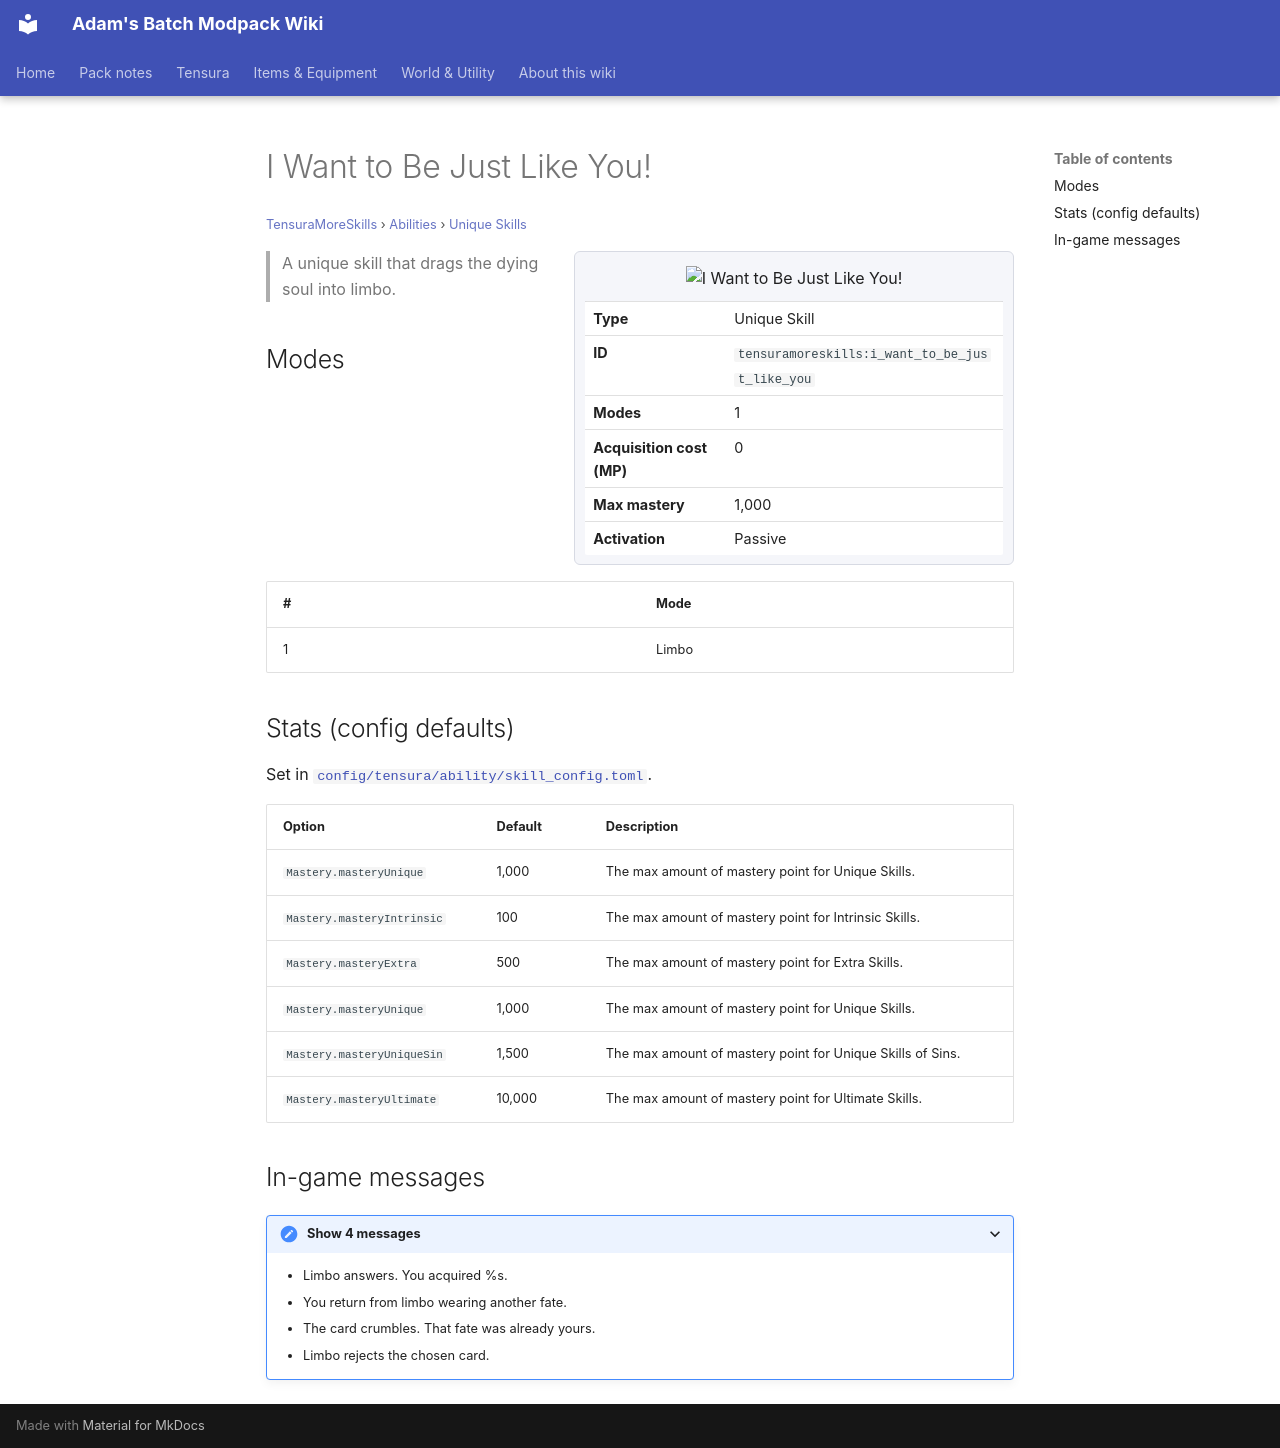

repository: Proteus-Nell/Adams-Batch-MC-Modpack-Wiki · page: tensura-more-skills/abilities/unique-skills/i-want-to-be-just-like-you/index.html · generator: mkdocs

# I Want to Be Just Like You!

<small>[TensuraMoreSkills](../../index.md) &rsaquo; [Abilities](../index.md) &rsaquo; [Unique Skills](index.md)</small>

<div class="infobox" markdown>

![I Want to Be Just Like You!](../../../assets/icons/tensuramoreskills/skill/i_want_to_be_just_like_you.png)

| | |
|---|---|
| **Type** | Unique Skill |
| **ID** | `tensuramoreskills:i_want_to_be_just_like_you` |
| **Modes** | 1 |
| **Acquisition cost (MP)** | 0 |
| **Max mastery** | 1,000 |
| **Activation** | Passive |

</div>

> A unique skill that drags the dying soul into limbo.

## Modes

| # | Mode |
|---|---|
| 1 | Limbo |

## Stats (config defaults)

Set in [`config/tensura/ability/skill_config.toml`](../../../tensura-reincarnated/configs/config-tensura-ability-skill-config.md).

| Option | Default | Description |
|---|---|---|
| `Mastery.masteryUnique` | 1,000 | The max amount of mastery point for Unique Skills. |
| `Mastery.masteryIntrinsic` | 100 | The max amount of mastery point for Intrinsic Skills. |
| `Mastery.masteryExtra` | 500 | The max amount of mastery point for Extra Skills. |
| `Mastery.masteryUnique` | 1,000 | The max amount of mastery point for Unique Skills. |
| `Mastery.masteryUniqueSin` | 1,500 | The max amount of mastery point for Unique Skills of Sins. |
| `Mastery.masteryUltimate` | 10,000 | The max amount of mastery point for Ultimate Skills. |

## In-game messages

<details markdown><summary>Show 4 messages</summary>

- Limbo answers. You acquired %s.
- You return from limbo wearing another fate.
- The card crumbles. That fate was already yours.
- Limbo rejects the chosen card.

</details>
